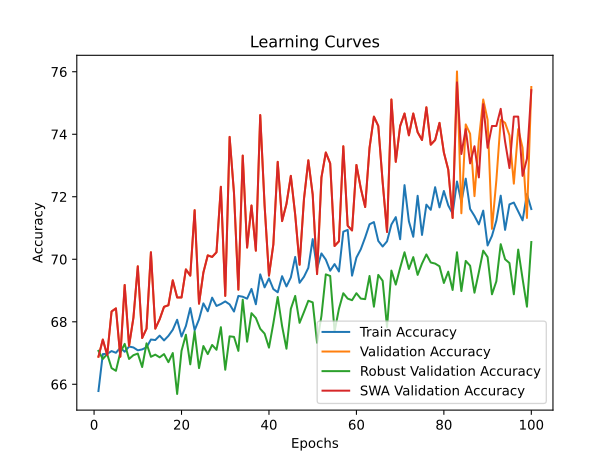

The table this chart was drawn from, first rows:
time; train_accuracy; train_loss; valid_accuracy; valid_loss; valid_accuracy_robust; valid_accuracy_swa; valid_accuracy_robust_swa
36,5674; 65,7844; 1,5181; 66,8828; 1,1308; 67,0690; 66,8828; 67,0690
74,3470; 66,9663; 1,2821; 67,4314; 0,9532; 66,8103; 67,4314; 66,8103
112,5973; 66,9746; 1,2641; 66,9327; 0,9743; 66,9655; 66,9327; 66,9655
149,6558; 67,0620; 1,2677; 68,3292; 0,9266; 66,5172; 68,3292; 66,5172
185,2846; 67,0079; 1,2642; 68,4289; 0,9326; 66,4310; 68,4289; 66,4310
203,0682; 67,1702; 1,2561; 66,8828; 0,9644; 67,0172; 66,8828; 67,0172
236,1681; 67,0412; 1,2483; 69,1771; 0,9078; 67,2931; 69,1771; 67,2931
270,4476; 67,2077; 1,2377; 67,2319; 0,9047; 66,8103; 67,2319; 66,8103
305,7320; 67,1785; 1,2411; 68,1297; 0,9472; 66,9310; 68,1297; 66,9310
342,9397; 67,0870; 1,2349; 69,7756; 0,8964; 66,9828; 69,7756; 66,9828
381,1523; 67,1161; 1,2371; 67,4813; 0,8965; 66,5517; 67,4813; 66,5517
419,8166; 67,1827; 1,2294; 67,7805; 0,8921; 67,3103; 67,7805; 67,3103
458,6970; 67,4324; 1,2173; 70,2244; 0,8408; 66,8793; 70,2244; 66,8793
495,8433; 67,4157; 1,2166; 67,7805; 0,8662; 66,9483; 67,7805; 66,9483
515,1970; 67,5572; 1,2201; 68,0798; 0,8494; 66,8621; 68,0798; 66,8621
548,6796; 67,4032; 1,2133; 68,4788; 0,8487; 66,9655; 68,4788; 66,9655
581,6203; 67,5489; 1,2104; 68,5287; 0,8369; 66,7069; 68,5287; 66,7069
614,8805; 67,7445; 1,2041; 69,3267; 0,8418; 67,0000; 69,3267; 67,0000
650,3524; 68,0649; 1,2086; 68,7781; 0,9079; 65,6897; 68,7781; 65,6897
685,1085; 67,5281; 1,2098; 68,7781; 0,8514; 67,0690; 68,7781; 67,0690
721,2778; 67,8652; 1,2032; 69,6758; 0,8221; 67,5862; 69,6758; 67,5862
756,6981; 68,4395; 1,1870; 69,4763; 0,8438; 66,6379; 69,4763; 66,6379
795,1087; 67,7278; 1,2031; 71,5711; 0,7995; 67,6897; 71,5711; 67,6897
825,3979; 68,0774; 1,1949; 68,5786; 0,8599; 66,5172; 68,5786; 66,5172
843,9841; 68,5893; 1,1881; 69,5761; 0,8228; 67,2241; 69,5761; 67,2241
877,3126; 68,3354; 1,1924; 70,1247; 0,7991; 66,9655; 70,1247; 66,9655
911,9621; 68,7724; 1,1833; 70,0748; 0,8188; 67,2586; 70,0748; 67,2586
948,3874; 68,5060; 1,1810; 70,2244; 0,8092; 67,1034; 70,2244; 67,1034
984,3019; 68,5685; 1,1799; 72,3192; 0,7763; 67,8276; 72,3192; 67,8276
1021,4114; 68,6517; 1,1941; 68,8279; 0,8459; 66,4655; 68,8279; 66,4655
1059,3926; 68,5560; 1,1804; 73,9152; 0,7519; 67,5345; 73,9152; 67,5345
1096,0151; 68,3271; 1,1941; 72,1197; 0,7545; 67,5172; 72,1197; 67,5172
1132,6196; 68,8265; 1,1827; 69,0274; 0,8132; 67,0690; 69,0274; 67,0690
1150,5481; 68,8015; 1,1774; 73,3167; 0,7889; 68,7069; 73,3167; 68,7069
1174,7742; 68,7391; 1,1815; 70,3741; 0,7849; 67,3621; 70,3741; 67,3621
1207,4643; 69,0512; 1,1736; 71,7207; 0,7726; 68,2759; 71,7207; 68,2759
1239,8827; 68,5601; 1,1861; 70,2743; 0,7875; 68,1207; 70,2743; 68,1207
1274,3169; 69,5173; 1,1685; 74,6135; 0,7764; 67,7759; 74,6135; 67,7759
1310,1382; 69,1011; 1,1798; 71,7207; 0,8194; 67,6207; 71,7207; 67,6207
1346,9319; 69,3883; 1,1689; 69,4763; 0,7978; 67,1724; 69,4763; 67,1724
1383,7764; 69,0470; 1,1737; 70,4738; 0,8350; 67,9483; 70,4738; 67,9483
1421,5370; 68,9430; 1,1786; 73,1172; 0,7550; 68,7931; 73,1172; 68,7931
1459,1127; 69,4590; 1,1642; 71,2219; 0,7850; 67,8621; 71,2219; 67,8621
1478,5281; 69,1303; 1,1732; 71,7706; 0,7670; 67,1379; 71,7706; 67,1379
1501,5693; 69,4174; 1,1670; 72,6683; 0,7875; 68,4138; 72,6683; 68,4138
1533,5305; 70,0749; 1,1533; 71,4214; 0,7669; 68,8276; 71,4214; 68,8276
1566,8284; 69,2468; 1,1728; 69,8254; 0,8114; 67,9655; 69,8254; 67,9655
1601,9225; 69,4382; 1,1705; 71,9202; 0,7537; 68,3103; 71,9202; 68,3103
1637,9670; 69,7253; 1,1614; 73,1671; 0,7470; 68,6724; 73,1671; 68,6724
1674,3023; 70,6450; 1,1570; 72,0698; 0,7565; 68,6207; 72,0698; 68,6207
1711,9888; 69,7087; 1,1642; 69,5262; 0,7918; 67,3276; 69,5262; 67,3276
1750,1418; 70,1873; 1,1685; 72,6185; 0,7774; 68,1897; 72,6185; 68,1897
1787,7287; 69,9875; 1,1688; 73,4165; 0,7578; 69,5172; 73,4165; 69,5172
1807,9558; 69,6338; 1,1599; 73,0673; 0,7493; 69,4655; 73,0673; 69,4655
1828,1459; 69,8460; 1,1586; 70,4239; 0,8168; 67,6897; 70,4239; 67,6897
1860,1492; 69,6088; 1,1606; 70,5736; 0,7744; 68,4138; 70,5736; 68,4138
1893,0251; 70,8822; 1,1493; 73,6160; 0,7328; 68,9138; 73,6160; 68,9138
1927,5070; 70,9405; 1,1476; 71,0723; 0,7434; 68,7414; 71,0723; 68,7414
1962,1143; 69,4757; 1,1709; 70,9227; 0,7783; 68,6897; 70,9227; 68,6897
1998,0876; 70,0541; 1,1597; 73,0175; 0,7303; 68,9138; 73,0175; 68,9138
... 40 more rows
